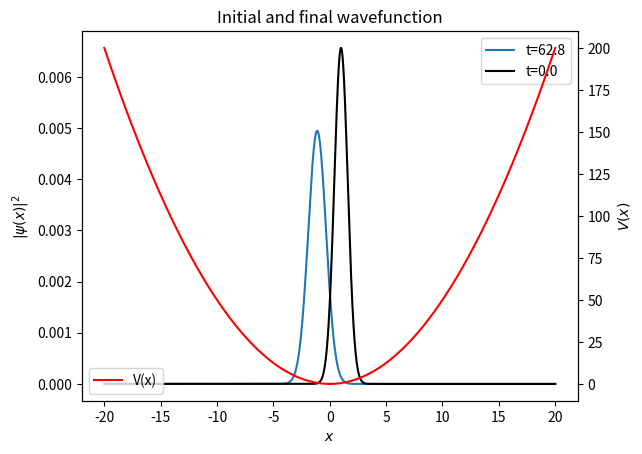
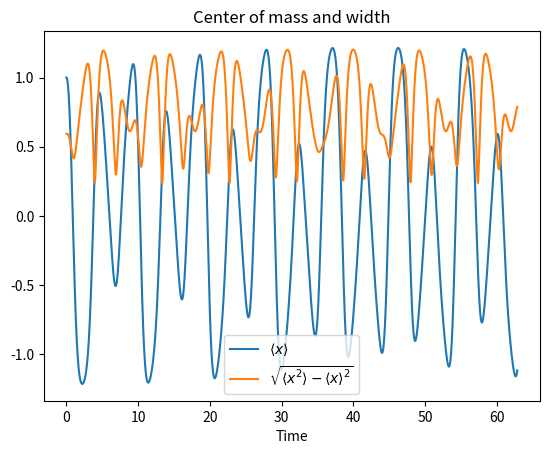
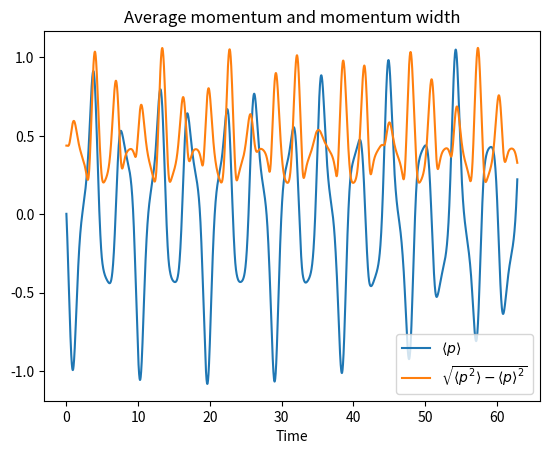
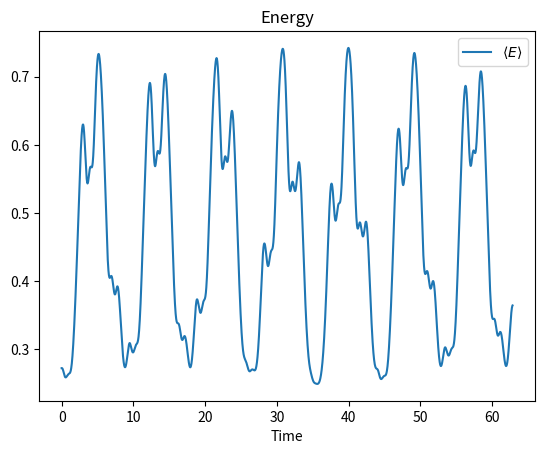

Here is the Python script that generated these plots, in order:
import numpy as np
from scipy.fftpack import fft, ifft
from scipy.integrate import simpson # 'simps' is Simpson's Rule for integrating

import matplotlib.pyplot as plt

%matplotlib inline

#constants (change these to fit the problem)
hbar = 1
m = 1 #mass
tmin = 0 # initial time
tmax = 10*2*np.pi # final time
Nt = 4000 # number of time steps
xmin = -20 # minimum x value
xmax = 20 # maximum x value
Nx = 4096 # number of steps in x (and k).  Must be even, power of 2 is better

#calculate lists
xlist = np.linspace(xmin,xmax,Nx)
tlist = np.linspace(tmin,tmax,Nt)
dx = xlist[1]-xlist[0] # delta x
dt = tlist[1]-tlist[0] # delta t
dk = 2 * np.pi/np.abs(xmax-xmin) # delta k (from FFT definition)
kmax = 0.5*Nx*dk # (Nyquist limit)
klist = np.roll(np.arange(-Nx//2+1,Nx//2+1),Nx//2+1)*dk #list of k values, indexed according to FFT convention, double // means integer part of quotient

#define potential function (needs to be vectorizable)
a=0.5 #amplitude of spring modulation
f=2.0 # frequency of spring modulation
def V(x,t):
    return 0.5*(x*(1+a*np.sin(f*t)))**2


# integral of V dt, evaluated at x
def intV(x,ti,tf):
    #indef = lambda x,t: 0.5*x**2*((0.5+0.5*a**2)*t-2*a/f*np.cos(f*t)-0.25*a**2/f*np.sin(2*f*t) )# indefinite integral
    #out = indef(x,tf)-indef(x,ti)
    out = 0.5*(V(x,ti)+V(x,tf))*(tf-ti) #trapezoidal rule (backup plan)
    return out

#initial wavefunction at t=tmin (normalization optional)
def psi0(x):
    a=1.0
    # this should be the ground state wavefunction, but it needs a bit of a fudge factor to be stationary under the numerical approximations
    return np.exp(-np.sqrt(0.505)*(x-a)**2)/np.pi**(0.25)

psilist = np.zeros([Nx,Nt],dtype=np.complex128) # initialize array to store wavefunction

psilist[:,0]=psi0(xlist) # store initial wavefunction

#main loop
for tindex in np.arange(1,Nt):
    psix = psilist[:,tindex-1]*np.exp(-1.j*intV(xlist,tlist[tindex-1],tlist[tindex]+0.5*dt)/hbar)
    psix[0:3] = 0; psix[-4:-1] = 0; # enforce boundary conditions
    psik = fft(psix)
    psik = psik * np.exp(-0.5j*hbar*klist*klist*dt/m)
    psix = ifft(psik)
    psix = psix*np.exp(-1.j*intV(xlist,tlist[tindex]-0.5*dt,tlist[tindex])/hbar)
    psix[0:3] = 0; psix[-4:-1] = 0; # enforce boundary conditions
    psilist[:,tindex] = psix

fig, ax1 = plt.subplots()
tdraw = -1 # time index to plot (-1 = final time)
Nf = simpson(np.abs(psilist[:,tdraw])**2) # normalization of final state
Ni = simpson(np.abs(psilist[:,0])**2) # normalization of initial state
ax1.plot(xlist,np.abs(psilist[:,tdraw])**2/Nf,label='t={0:.1f}'.format(tlist[tdraw]))
ax1.plot(xlist,np.abs(psilist[:,0])**2/Ni,'k',label='t={0:.1f}'.format(tmin))
ax2 = ax1.twinx()
ax2.plot(xlist,V(xlist,0),'r',label='V(x)')
ax1.set_ylabel(r'$|\psi(x)|^2$')
ax2.set_ylabel(r'$V(x)$')
ax1.set_xlabel(r'$x$')
ax1.legend()
ax1.set_title("Initial and final wavefunction")
ax2.legend()

# Calculate expectation values of x, p, x2, p2, E
EVxlist = np.zeros(Nt)
EVplist = np.zeros(Nt)
EVx2list = np.zeros(Nt)
EVp2list = np.zeros(Nt)
Nlistx = np.zeros(Nt)
Nlistp = np.zeros(Nt)
for t in range(Nt):
    Nlistx[t] = simpson(np.abs(psilist[:,t])**2)
    EVxlist[t] = simpson(xlist*np.abs(psilist[:,t])**2)/Nlistx[t]
    EVx2list[t] = simpson(xlist**2*np.abs(psilist[:,t])**2)/Nlistx[t]-EVxlist[t]**2
    psik = fft(psilist[:,t])
    Nlistp[t] = simpson(np.abs(psik)**2)
    EVplist[t] = 0.5*hbar/m*simpson(klist*np.abs(psik)**2)/Nlistp[t]
    EVp2list[t] = (simpson((0.5*hbar/m*klist)**2*np.abs(psik)**2)/Nlistp[t]-EVplist[t]**2)
Elist = 0.5*EVp2list + 0.5*EVx2list

plt.plot(tlist,EVxlist,label=r'$\langle x \rangle$')
plt.plot(tlist,np.sqrt(EVx2list),label=r'$\sqrt{\langle x^2 \rangle-\langle x \rangle ^2}$')
plt.legend()
plt.xlabel('Time')
plt.title('Center of mass and width')

plt.plot(tlist,EVplist,label=r'$\langle p \rangle$')
plt.plot(tlist,np.sqrt(EVp2list),label=r'$\sqrt{\langle p^2 \rangle-\langle p \rangle ^2}$')
plt.legend()
plt.xlabel('Time')
plt.title("Average momentum and momentum width")

plt.plot(tlist,Elist,label=r'$\langle E \rangle$')
#plt.plot(tlist,np.sqrt(EVx2list),label=r'$\sqrt{\langle x^2 \rangle-\langle x \rangle ^2}$')
plt.legend()
plt.xlabel('Time')
plt.title('Energy')
